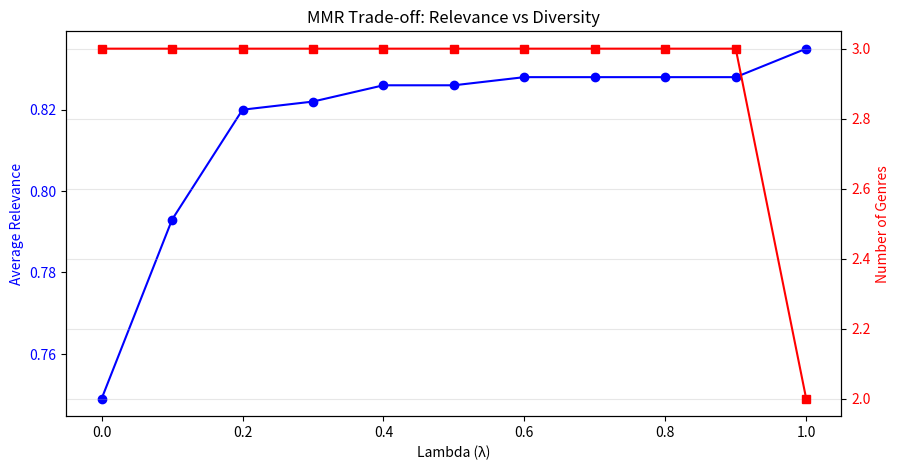

Source code (Python):
import numpy as np
import matplotlib.pyplot as plt

def ndcg_graded(ranked_items, relevance_scores, k=10):
    """
    NDCG with graded (non-binary) relevance.
    
    Args:
        ranked_items: List of item IDs in ranked order
        relevance_scores: Dict mapping item_id -> relevance score (e.g., rating)
        k: Cutoff position
    
    Returns:
        NDCG value between 0 and 1
    
    Example:
        >>> ranked = [1, 2, 3, 4, 5]
        >>> relevance = {1: 5, 2: 4, 3: 3, 5: 5}  # Item 4 has no relevance
        >>> ndcg = ndcg_graded(ranked, relevance, k=5)
    """
    # Get relevances for ranked items
    relevances = []
    for item in ranked_items[:k]:
        relevances.append(relevance_scores.get(item, 0.0))
    
    relevances = np.array(relevances)
    
    # DCG: sum of relevance / log2(position + 1)
    positions = np.arange(1, len(relevances) + 1)
    discounts = np.log2(positions + 1)
    dcg = np.sum(relevances / discounts)
    
    # Ideal DCG: best possible ranking
    ideal_relevances = sorted(relevance_scores.values(), reverse=True)[:k]
    if len(ideal_relevances) < k:
        ideal_relevances = list(ideal_relevances) + [0.0] * (k - len(ideal_relevances))
    
    ideal_positions = np.arange(1, len(ideal_relevances) + 1)
    ideal_discounts = np.log2(ideal_positions + 1)
    idcg = np.sum(np.array(ideal_relevances) / ideal_discounts)
    
    if idcg == 0:
        return 0.0
    
    return dcg / idcg


# Example with MovieLens ratings
# Simulated: user rated items 10, 20, 30 with ratings 5, 3, 4
relevance = {10: 5, 20: 3, 30: 4}

# Perfect ranking (by relevance)
perfect_ranking = [10, 30, 20, 1, 2, 3, 4, 5, 6, 7]  # 10 (5), 30 (4), 20 (3), rest 0
ndcg_perfect = ndcg_graded(perfect_ranking, relevance, k=10)

# Suboptimal ranking
suboptimal_ranking = [20, 30, 10, 1, 2, 3, 4, 5, 6, 7]  # 20 (3), 30 (4), 10 (5) - reversed
ndcg_suboptimal = ndcg_graded(suboptimal_ranking, relevance, k=10)

# Bad ranking (relevant items at bottom)
bad_ranking = [1, 2, 3, 4, 5, 6, 7, 10, 20, 30]
ndcg_bad = ndcg_graded(bad_ranking, relevance, k=10)

print("NDCG with Graded Relevance:")
print(f"  Perfect ranking:    NDCG = {ndcg_perfect:.4f}")
print(f"  Suboptimal ranking: NDCG = {ndcg_suboptimal:.4f}")
print(f"  Bad ranking:        NDCG = {ndcg_bad:.4f}")

print("\n📊 Graded relevance penalizes putting 5-star items lower than 3-star items!")

def mmr_rerank(item_scores, item_embeddings, lambda_param=0.5, k=10):
    """
    Maximal Marginal Relevance re-ranking for diversity.
    
    MMR = argmax [lambda * Rel(d,q) - (1-lambda) * max_s Sim(d,s)]
    
    Args:
        item_scores: Dict mapping item_id -> relevance score
        item_embeddings: Dict mapping item_id -> embedding vector
        lambda_param: Trade-off between relevance (1) and diversity (0)
        k: Number of items to select
    
    Returns:
        List of selected item_ids
    """
    selected = []
    candidates = list(item_scores.keys())
    
    for _ in range(k):
        if not candidates:
            break
        
        best_item = None
        best_mmr = -float('inf')
        
        for item in candidates:
            # Relevance term
            relevance = item_scores[item]
            
            # Diversity term: max similarity to already selected
            if selected:
                similarities = [
                    cosine_similarity(item_embeddings[item], item_embeddings[s])
                    for s in selected
                ]
                max_sim = max(similarities)
            else:
                max_sim = 0
            
            # MMR score
            mmr = lambda_param * relevance - (1 - lambda_param) * max_sim
            
            if mmr > best_mmr:
                best_mmr = mmr
                best_item = item
        
        selected.append(best_item)
        candidates.remove(best_item)
    
    return selected


def cosine_similarity(a, b):
    """Compute cosine similarity between two vectors."""
    return np.dot(a, b) / (np.linalg.norm(a) * np.linalg.norm(b) + 1e-8)


# Example
np.random.seed(42)

# Create some items with embeddings
# Group 1: Action movies (similar embeddings)
# Group 2: Comedies (similar embeddings)
# Group 3: Documentaries (similar embeddings)

item_embeddings = {}
item_scores = {}

# Action movies (items 0-4)
action_base = np.random.randn(16)
for i in range(5):
    item_embeddings[i] = action_base + np.random.randn(16) * 0.1
    item_scores[i] = 0.9 - i * 0.02  # High scores

# Comedies (items 5-9)
comedy_base = np.random.randn(16)
for i in range(5, 10):
    item_embeddings[i] = comedy_base + np.random.randn(16) * 0.1
    item_scores[i] = 0.85 - (i-5) * 0.02  # Medium-high scores

# Documentaries (items 10-14)
doc_base = np.random.randn(16)
for i in range(10, 15):
    item_embeddings[i] = doc_base + np.random.randn(16) * 0.1
    item_scores[i] = 0.7 - (i-10) * 0.02  # Medium scores

# Pure relevance ranking
relevance_ranking = sorted(item_scores.keys(), key=lambda x: -item_scores[x])[:10]

# MMR re-ranking with different lambdas
mmr_high_relevance = mmr_rerank(item_scores, item_embeddings, lambda_param=0.9, k=10)
mmr_balanced = mmr_rerank(item_scores, item_embeddings, lambda_param=0.5, k=10)
mmr_high_diversity = mmr_rerank(item_scores, item_embeddings, lambda_param=0.2, k=10)

print("Comparison of Rankings:")
print(f"  Pure relevance:    {relevance_ranking}")
print(f"  MMR (λ=0.9):       {mmr_high_relevance}")
print(f"  MMR (λ=0.5):       {mmr_balanced}")
print(f"  MMR (λ=0.2):       {mmr_high_diversity}")

# Count genres in each
def count_genres(ranking):
    action = sum(1 for r in ranking if r < 5)
    comedy = sum(1 for r in ranking if 5 <= r < 10)
    docs = sum(1 for r in ranking if r >= 10)
    return f"Action:{action}, Comedy:{comedy}, Docs:{docs}"

print("\nGenre Distribution:")
print(f"  Pure relevance: {count_genres(relevance_ranking)}")
print(f"  MMR (λ=0.5):    {count_genres(mmr_balanced)}")
print(f"  MMR (λ=0.2):    {count_genres(mmr_high_diversity)}")

# Visualize the trade-off
lambdas = np.arange(0, 1.05, 0.1)
diversities = []
avg_relevances = []

for lam in lambdas:
    ranking = mmr_rerank(item_scores, item_embeddings, lambda_param=lam, k=10)
    
    # Measure diversity (number of unique genres)
    genres = set()
    for item in ranking:
        if item < 5:
            genres.add('action')
        elif item < 10:
            genres.add('comedy')
        else:
            genres.add('docs')
    diversities.append(len(genres))
    
    # Average relevance
    avg_rel = np.mean([item_scores[i] for i in ranking])
    avg_relevances.append(avg_rel)

fig, ax1 = plt.subplots(figsize=(10, 5))

ax1.plot(lambdas, avg_relevances, 'b-o', label='Avg Relevance')
ax1.set_xlabel('Lambda (λ)')
ax1.set_ylabel('Average Relevance', color='b')
ax1.tick_params(axis='y', labelcolor='b')

ax2 = ax1.twinx()
ax2.plot(lambdas, diversities, 'r-s', label='Genre Diversity')
ax2.set_ylabel('Number of Genres', color='r')
ax2.tick_params(axis='y', labelcolor='r')

plt.title('MMR Trade-off: Relevance vs Diversity')
plt.grid(True, alpha=0.3)
plt.show()

print("\n📊 Observations:")
print("   - λ=1: Pure relevance, low diversity (all action movies)")
print("   - λ=0.5: Balanced - good relevance AND diversity")
print("   - λ=0: Pure diversity, lower relevance")